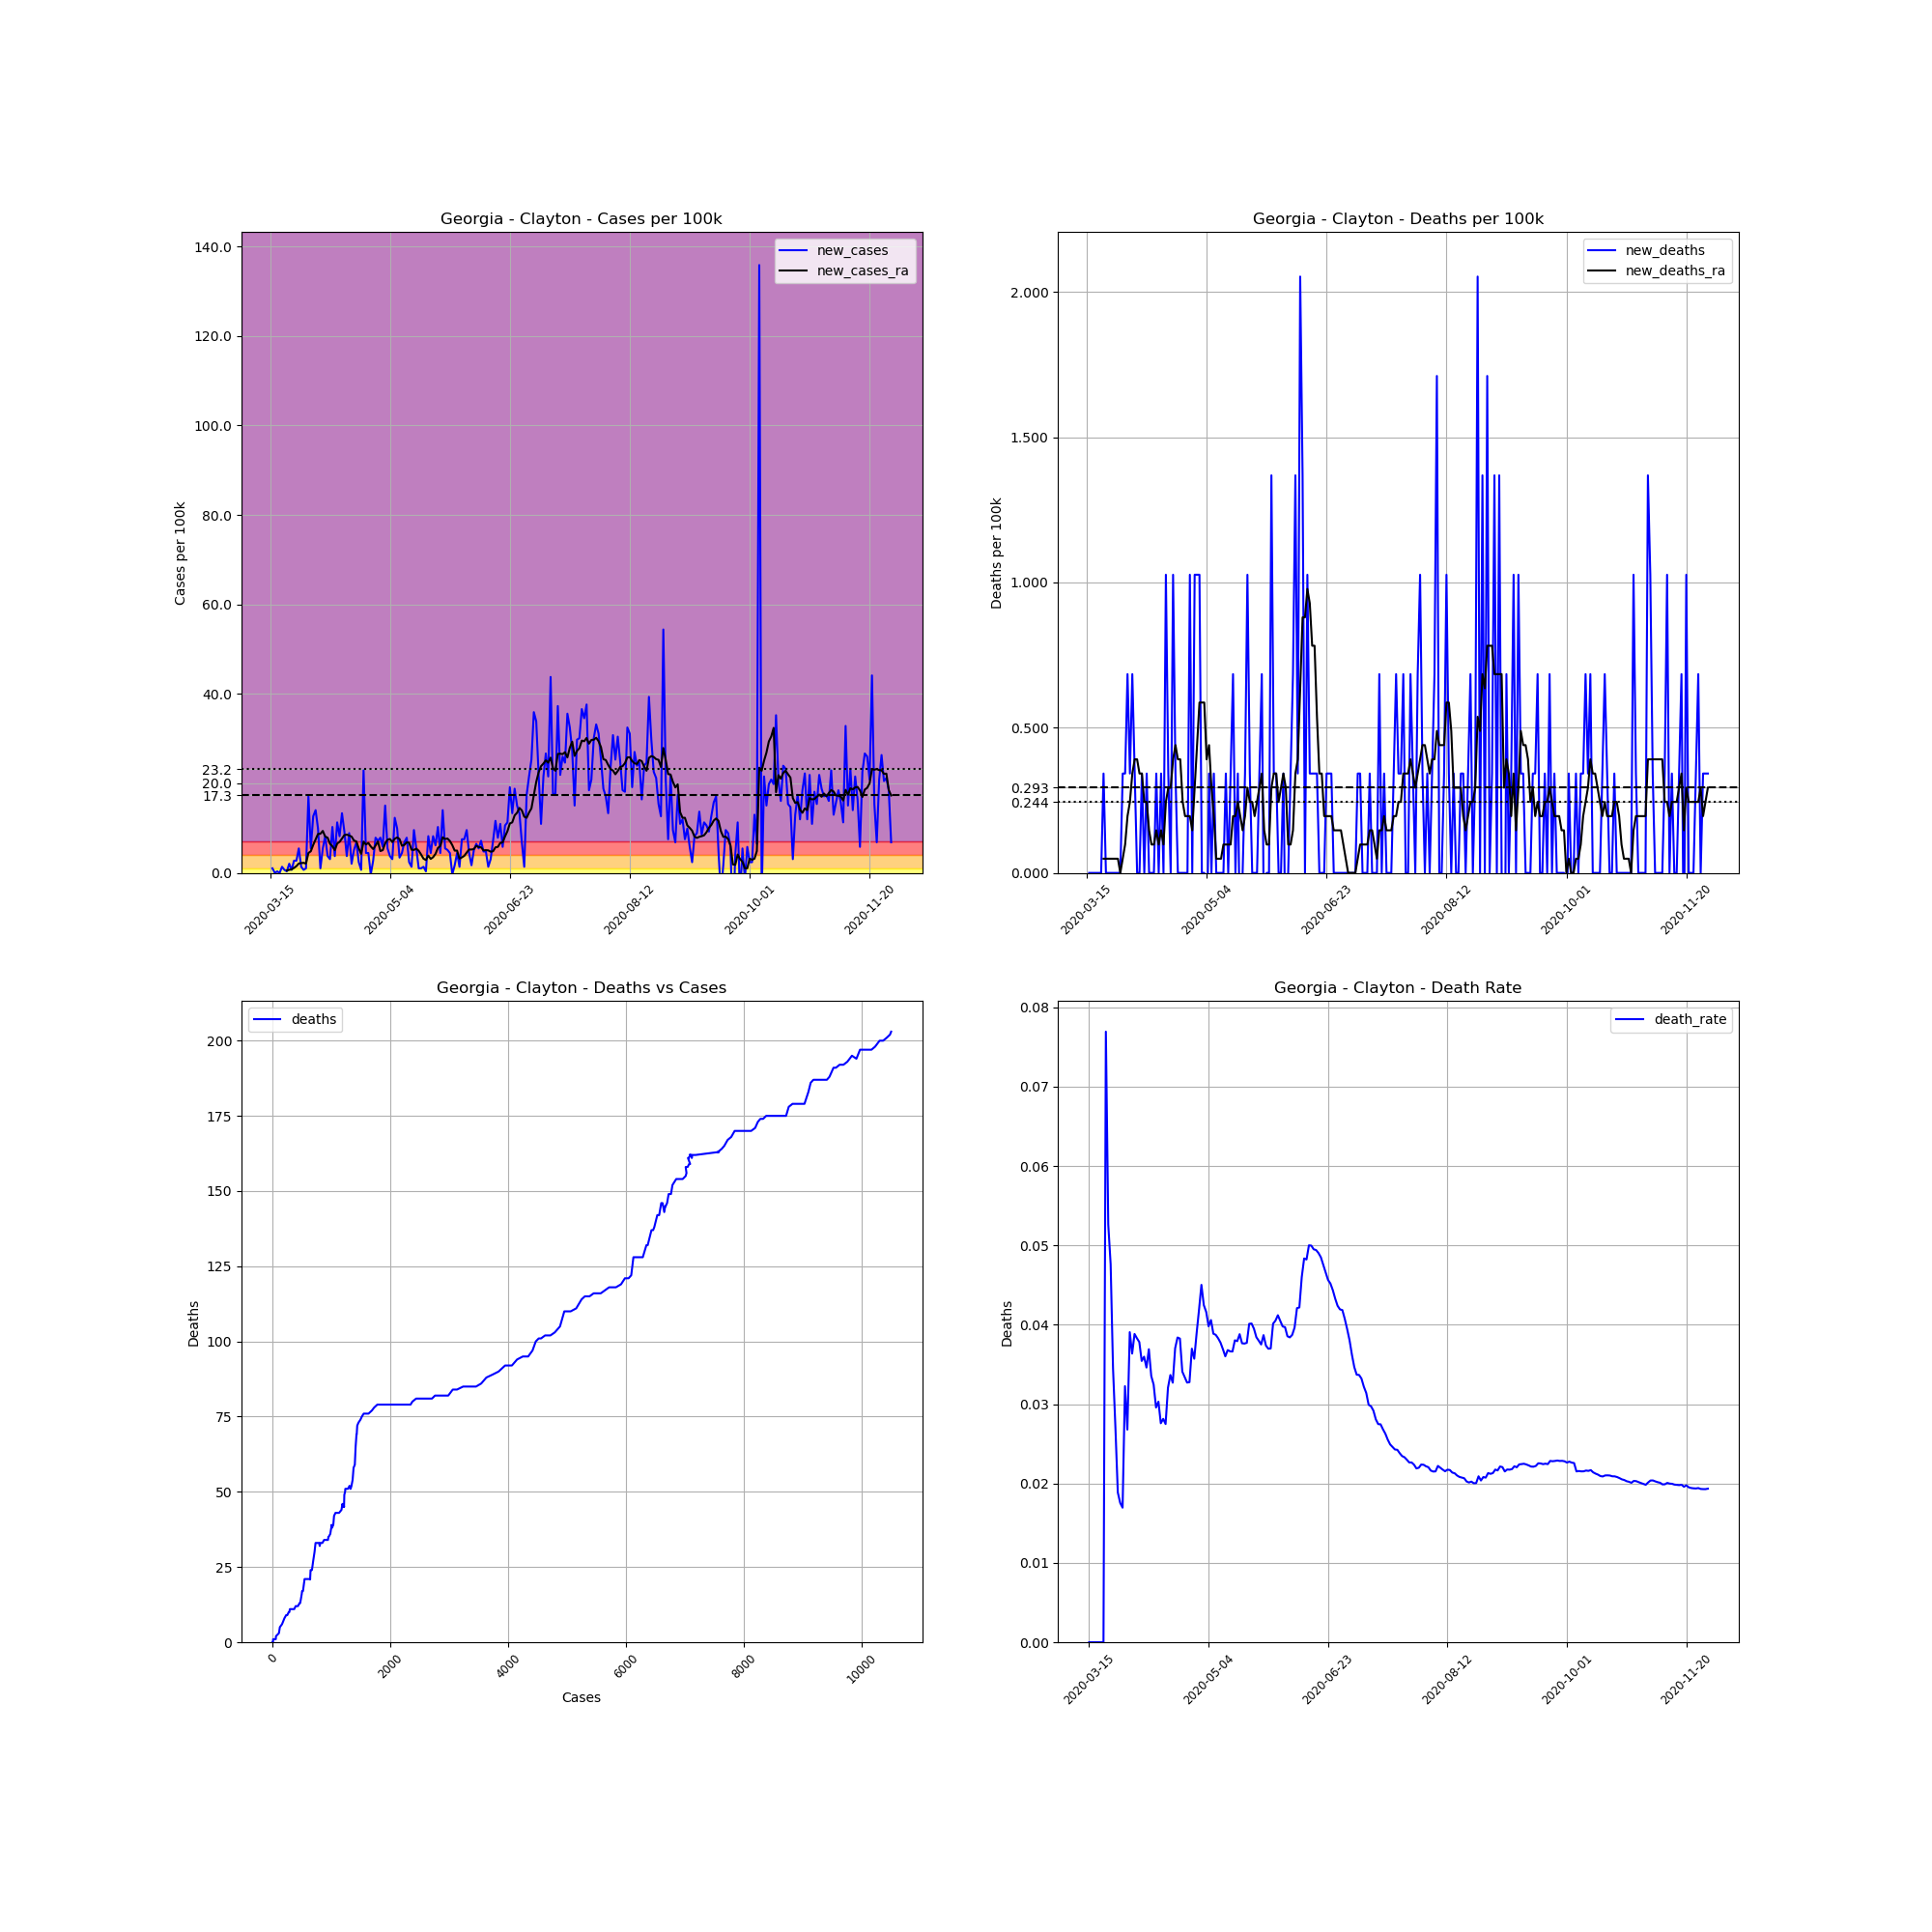

Data behind this chart, as committed beside it:
, date, county, state, fips, cases, deaths, COUNTY, STNAME, CTYNAME, POPESTIMATE2019, cases_per_100k, deaths_per_100k, death_rate, new_cases, new_deaths, new_cases_ra, new_deaths_ra
100812, 2020-03-15, Clayton, Georgia, 13063, 2, 0.0, 63, Georgia, Clayton, 292256, 0.6843, 0.0, 0.0, , , , 
100813, 2020-03-16, Clayton, Georgia, 13063, 5, 0.0, 63, Georgia, Clayton, 292256, 1.711, 0.0, 0.0, 1.026, 0.0, , 
100814, 2020-03-17, Clayton, Georgia, 13063, 5, 0.0, 63, Georgia, Clayton, 292256, 1.711, 0.0, 0.0, 0.0, 0.0, , 
100815, 2020-03-18, Clayton, Georgia, 13063, 6, 0.0, 63, Georgia, Clayton, 292256, 2.053, 0.0, 0.0, 0.3422, 0.0, , 
100816, 2020-03-19, Clayton, Georgia, 13063, 6, 0.0, 63, Georgia, Clayton, 292256, 2.053, 0.0, 0.0, 0.0, 0.0, , 
100817, 2020-03-20, Clayton, Georgia, 13063, 10, 0.0, 63, Georgia, Clayton, 292256, 3.422, 0.0, 0.0, 1.369, 0.0, , 
100818, 2020-03-21, Clayton, Georgia, 13063, 12, 0.0, 63, Georgia, Clayton, 292256, 4.106, 0.0, 0.0, 0.6843, 0.0, , 
100819, 2020-03-22, Clayton, Georgia, 13063, 13, 1.0, 63, Georgia, Clayton, 292256, 4.448, 0.3422, 0.07692, 0.3422, 0.3422, 0.5377, 0.04888
100820, 2020-03-23, Clayton, Georgia, 13063, 19, 1.0, 63, Georgia, Clayton, 292256, 6.501, 0.3422, 0.05263, 2.053, 0.0, 0.6843, 0.04888
100821, 2020-03-24, Clayton, Georgia, 13063, 21, 1.0, 63, Georgia, Clayton, 292256, 7.185, 0.3422, 0.04762, 0.6843, 0.0, 0.7821, 0.04888
100822, 2020-03-25, Clayton, Georgia, 13063, 29, 1.0, 63, Georgia, Clayton, 292256, 9.923, 0.3422, 0.03448, 2.737, 0.0, 1.124, 0.04888
100823, 2020-03-26, Clayton, Georgia, 13063, 37, 1.0, 63, Georgia, Clayton, 292256, 12.66, 0.3422, 0.02703, 2.737, 0.0, 1.515, 0.04888
100824, 2020-03-27, Clayton, Georgia, 13063, 53, 1.0, 63, Georgia, Clayton, 292256, 18.13, 0.3422, 0.01887, 5.475, 0.0, 2.102, 0.04888
100825, 2020-03-28, Clayton, Georgia, 13063, 57, 1.0, 63, Georgia, Clayton, 292256, 19.5, 0.3422, 0.01754, 1.369, 0.0, 2.2, 0.04888
100826, 2020-03-29, Clayton, Georgia, 13063, 59, 1.0, 63, Georgia, Clayton, 292256, 20.19, 0.3422, 0.01695, 0.6843, 0.0, 2.249, 0.0
100827, 2020-03-30, Clayton, Georgia, 13063, 62, 2.0, 63, Georgia, Clayton, 292256, 21.21, 0.6843, 0.03226, 1.026, 0.3422, 2.102, 0.04888
100828, 2020-03-31, Clayton, Georgia, 13063, 112, 3.0, 63, Georgia, Clayton, 292256, 38.32, 1.026, 0.02679, 17.11, 0.3422, 4.448, 0.09776
100829, 2020-04-01, Clayton, Georgia, 13063, 128, 5.0, 63, Georgia, Clayton, 292256, 43.8, 1.711, 0.03906, 5.475, 0.6843, 4.839, 0.1955
100830, 2020-04-02, Clayton, Georgia, 13063, 165, 6.0, 63, Georgia, Clayton, 292256, 56.46, 2.053, 0.03636, 12.66, 0.3422, 6.257, 0.2444
100831, 2020-04-03, Clayton, Georgia, 13063, 206, 8.0, 63, Georgia, Clayton, 292256, 70.49, 2.737, 0.03883, 14.03, 0.6843, 7.479, 0.3422
100832, 2020-04-04, Clayton, Georgia, 13063, 235, 9.0, 63, Georgia, Clayton, 292256, 80.41, 3.079, 0.0383, 9.923, 0.3422, 8.701, 0.391
100833, 2020-04-05, Clayton, Georgia, 13063, 238, 9.0, 63, Georgia, Clayton, 292256, 81.44, 3.079, 0.03782, 1.026, 0.0, 8.75, 0.391
100834, 2020-04-06, Clayton, Georgia, 13063, 254, 9.0, 63, Georgia, Clayton, 292256, 86.91, 3.079, 0.03543, 5.475, 0.0, 9.385, 0.3422
100835, 2020-04-07, Clayton, Georgia, 13063, 278, 10.0, 63, Georgia, Clayton, 292256, 95.12, 3.422, 0.03597, 8.212, 0.3422, 8.114, 0.3422
100836, 2020-04-08, Clayton, Georgia, 13063, 289, 10.0, 63, Georgia, Clayton, 292256, 98.89, 3.422, 0.0346, 3.764, 0.0, 7.87, 0.2444
100837, 2020-04-09, Clayton, Georgia, 13063, 298, 11.0, 63, Georgia, Clayton, 292256, 102, 3.764, 0.03691, 3.079, 0.3422, 6.501, 0.2444
100838, 2020-04-10, Clayton, Georgia, 13063, 328, 11.0, 63, Georgia, Clayton, 292256, 112.2, 3.764, 0.03354, 10.26, 0.0, 5.963, 0.1466
100839, 2020-04-11, Clayton, Georgia, 13063, 339, 11.0, 63, Georgia, Clayton, 292256, 116, 3.764, 0.03245, 3.764, 0.0, 5.084, 0.09776
100840, 2020-04-12, Clayton, Georgia, 13063, 372, 11.0, 63, Georgia, Clayton, 292256, 127.3, 3.764, 0.02957, 11.29, 0.0, 6.55, 0.09776
100841, 2020-04-13, Clayton, Georgia, 13063, 396, 12.0, 63, Georgia, Clayton, 292256, 135.5, 4.106, 0.0303, 8.212, 0.3422, 6.941, 0.1466
100842, 2020-04-14, Clayton, Georgia, 13063, 435, 12.0, 63, Georgia, Clayton, 292256, 148.8, 4.106, 0.02759, 13.34, 0.0, 7.674, 0.09776
100843, 2020-04-15, Clayton, Georgia, 13063, 462, 13.0, 63, Georgia, Clayton, 292256, 158.1, 4.448, 0.02814, 9.238, 0.3422, 8.456, 0.1466
100844, 2020-04-16, Clayton, Georgia, 13063, 473, 13.0, 63, Georgia, Clayton, 292256, 161.8, 4.448, 0.02748, 3.764, 0.0, 8.554, 0.09776
100845, 2020-04-17, Clayton, Georgia, 13063, 499, 16.0, 63, Georgia, Clayton, 292256, 170.7, 5.475, 0.03206, 8.896, 1.026, 8.359, 0.2444
100846, 2020-04-18, Clayton, Georgia, 13063, 505, 17.0, 63, Georgia, Clayton, 292256, 172.8, 5.817, 0.03366, 2.053, 0.3422, 8.114, 0.2933
100847, 2020-04-19, Clayton, Georgia, 13063, 520, 17.0, 63, Georgia, Clayton, 292256, 177.9, 5.817, 0.03269, 5.132, 0.0, 7.234, 0.2933
100848, 2020-04-20, Clayton, Georgia, 13063, 540, 20.0, 63, Georgia, Clayton, 292256, 184.8, 6.843, 0.03704, 6.843, 1.026, 7.039, 0.391
100849, 2020-04-21, Clayton, Georgia, 13063, 547, 21.0, 63, Georgia, Clayton, 292256, 187.2, 7.185, 0.03839, 2.395, 0.3422, 5.475, 0.4399
100850, 2020-04-22, Clayton, Georgia, 13063, 549, 21.0, 63, Georgia, Clayton, 292256, 187.8, 7.185, 0.03825, 0.6843, 0.0, 4.253, 0.391
100851, 2020-04-23, Clayton, Georgia, 13063, 616, 21.0, 63, Georgia, Clayton, 292256, 210.8, 7.185, 0.03409, 22.93, 0.0, 6.99, 0.391
100852, 2020-04-24, Clayton, Georgia, 13063, 629, 21.0, 63, Georgia, Clayton, 292256, 215.2, 7.185, 0.03339, 4.448, 0.0, 6.355, 0.2444
100853, 2020-04-25, Clayton, Georgia, 13063, 642, 21.0, 63, Georgia, Clayton, 292256, 219.7, 7.185, 0.03271, 4.448, 0.0, 6.697, 0.1955
100854, 2020-04-26, Clayton, Georgia, 13063, 641, 21.0, 63, Georgia, Clayton, 292256, 219.3, 7.185, 0.03276, -0.3422, 0.0, 5.915, 0.1955
100855, 2020-04-27, Clayton, Georgia, 13063, 649, 24.0, 63, Georgia, Clayton, 292256, 222.1, 8.212, 0.03698, 2.737, 1.026, 5.328, 0.1955
100856, 2020-04-28, Clayton, Georgia, 13063, 672, 24.0, 63, Georgia, Clayton, 292256, 229.9, 8.212, 0.03571, 7.87, 0.0, 6.11, 0.1466
100857, 2020-04-29, Clayton, Georgia, 13063, 693, 27.0, 63, Georgia, Clayton, 292256, 237.1, 9.238, 0.03896, 7.185, 1.026, 7.039, 0.2933
100858, 2020-04-30, Clayton, Georgia, 13063, 716, 30.0, 63, Georgia, Clayton, 292256, 245, 10.26, 0.0419, 7.87, 1.026, 4.888, 0.4399
100859, 2020-05-01, Clayton, Georgia, 13063, 733, 33.0, 63, Georgia, Clayton, 292256, 250.8, 11.29, 0.04502, 5.817, 1.026, 5.084, 0.5866
100860, 2020-05-02, Clayton, Georgia, 13063, 777, 33.0, 63, Georgia, Clayton, 292256, 265.9, 11.29, 0.04247, 15.06, 0.0, 6.599, 0.5866
100861, 2020-05-03, Clayton, Georgia, 13063, 793, 33.0, 63, Georgia, Clayton, 292256, 271.3, 11.29, 0.04161, 5.475, 0.0, 7.43, 0.5866
100862, 2020-05-04, Clayton, Georgia, 13063, 804, 32.0, 63, Georgia, Clayton, 292256, 275.1, 10.95, 0.0398, 3.764, -0.3422, 7.577, 0.391
100863, 2020-05-05, Clayton, Georgia, 13063, 813, 33.0, 63, Georgia, Clayton, 292256, 278.2, 11.29, 0.04059, 3.079, 0.3422, 6.892, 0.4399
100864, 2020-05-06, Clayton, Georgia, 13063, 849, 33.0, 63, Georgia, Clayton, 292256, 290.5, 11.29, 0.03887, 12.32, 0.0, 7.625, 0.2933
100865, 2020-05-07, Clayton, Georgia, 13063, 878, 34.0, 63, Georgia, Clayton, 292256, 300.4, 11.63, 0.03872, 9.923, 0.3422, 7.919, 0.1955
100866, 2020-05-08, Clayton, Georgia, 13063, 888, 34.0, 63, Georgia, Clayton, 292256, 303.8, 11.63, 0.03829, 3.422, 0.0, 7.577, 0.04888
100867, 2020-05-09, Clayton, Georgia, 13063, 901, 34.0, 63, Georgia, Clayton, 292256, 308.3, 11.63, 0.03774, 4.448, 0.0, 6.061, 0.04888
100868, 2020-05-10, Clayton, Georgia, 13063, 921, 34.0, 63, Georgia, Clayton, 292256, 315.1, 11.63, 0.03692, 6.843, 0.0, 6.257, 0.04888
100869, 2020-05-11, Clayton, Georgia, 13063, 944, 34.0, 63, Georgia, Clayton, 292256, 323, 11.63, 0.03602, 7.87, 0.0, 6.843, 0.09776
100870, 2020-05-12, Clayton, Georgia, 13063, 951, 35.0, 63, Georgia, Clayton, 292256, 325.4, 11.98, 0.0368, 2.395, 0.3422, 6.746, 0.09776
100871, 2020-05-13, Clayton, Georgia, 13063, 955, 35.0, 63, Georgia, Clayton, 292256, 326.8, 11.98, 0.03665, 1.369, 0.0, 5.181, 0.09776
... 200 more rows
